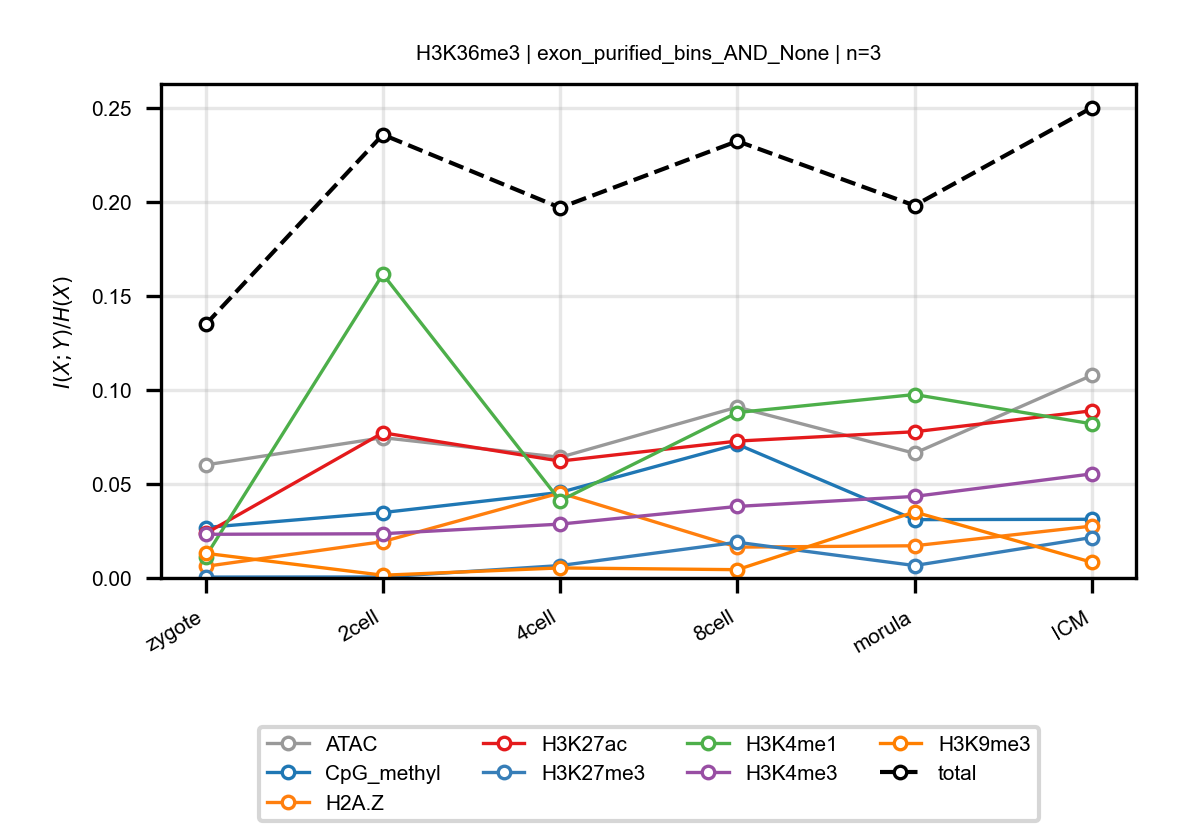

The table this chart was drawn from, first rows:
anchor, target, n_bins, stage, block, normalized_mi
H3K36me3, ATAC, 3, zygote, exon_purified_bins_AND_None, 0.06009
H3K36me3, ATAC, 3, 2cell, exon_purified_bins_AND_None, 0.07457
H3K36me3, ATAC, 3, 4cell, exon_purified_bins_AND_None, 0.06414
H3K36me3, ATAC, 3, 8cell, exon_purified_bins_AND_None, 0.09081
H3K36me3, ATAC, 3, morula, exon_purified_bins_AND_None, 0.06629
H3K36me3, ATAC, 3, ICM, exon_purified_bins_AND_None, 0.1077
H3K36me3, CpG_methyl, 3, zygote, exon_purified_bins_AND_None, 0.02682
H3K36me3, CpG_methyl, 3, 2cell, exon_purified_bins_AND_None, 0.03476
H3K36me3, CpG_methyl, 3, 4cell, exon_purified_bins_AND_None, 0.04547
H3K36me3, CpG_methyl, 3, 8cell, exon_purified_bins_AND_None, 0.07105
H3K36me3, CpG_methyl, 3, morula, exon_purified_bins_AND_None, 0.031
H3K36me3, CpG_methyl, 3, ICM, exon_purified_bins_AND_None, 0.03119
H3K36me3, H2A.Z, 3, zygote, exon_purified_bins_AND_None, 0.006172
H3K36me3, H2A.Z, 3, 2cell, exon_purified_bins_AND_None, 0.01934
H3K36me3, H2A.Z, 3, 4cell, exon_purified_bins_AND_None, 0.0452
H3K36me3, H2A.Z, 3, 8cell, exon_purified_bins_AND_None, 0.01639
H3K36me3, H2A.Z, 3, morula, exon_purified_bins_AND_None, 0.01712
H3K36me3, H2A.Z, 3, ICM, exon_purified_bins_AND_None, 0.02757
H3K36me3, H3K27ac, 3, zygote, exon_purified_bins_AND_None, 0.02367
H3K36me3, H3K27ac, 3, 2cell, exon_purified_bins_AND_None, 0.07717
H3K36me3, H3K27ac, 3, 4cell, exon_purified_bins_AND_None, 0.06213
H3K36me3, H3K27ac, 3, 8cell, exon_purified_bins_AND_None, 0.07275
H3K36me3, H3K27ac, 3, morula, exon_purified_bins_AND_None, 0.07771
H3K36me3, H3K27ac, 3, ICM, exon_purified_bins_AND_None, 0.08886
H3K36me3, H3K27me3, 3, zygote, exon_purified_bins_AND_None, 0.000485
H3K36me3, H3K27me3, 3, 2cell, exon_purified_bins_AND_None, 0.0005343
H3K36me3, H3K27me3, 3, 4cell, exon_purified_bins_AND_None, 0.006596
H3K36me3, H3K27me3, 3, 8cell, exon_purified_bins_AND_None, 0.01899
H3K36me3, H3K27me3, 3, morula, exon_purified_bins_AND_None, 0.006601
H3K36me3, H3K27me3, 3, ICM, exon_purified_bins_AND_None, 0.0215
H3K36me3, H3K4me1, 3, zygote, exon_purified_bins_AND_None, 0.01138
H3K36me3, H3K4me1, 3, 2cell, exon_purified_bins_AND_None, 0.1614
H3K36me3, H3K4me1, 3, 4cell, exon_purified_bins_AND_None, 0.04107
H3K36me3, H3K4me1, 3, 8cell, exon_purified_bins_AND_None, 0.08793
H3K36me3, H3K4me1, 3, morula, exon_purified_bins_AND_None, 0.09749
H3K36me3, H3K4me1, 3, ICM, exon_purified_bins_AND_None, 0.08194
H3K36me3, H3K4me3, 3, zygote, exon_purified_bins_AND_None, 0.02321
H3K36me3, H3K4me3, 3, 2cell, exon_purified_bins_AND_None, 0.02351
H3K36me3, H3K4me3, 3, 4cell, exon_purified_bins_AND_None, 0.02862
H3K36me3, H3K4me3, 3, 8cell, exon_purified_bins_AND_None, 0.03803
H3K36me3, H3K4me3, 3, morula, exon_purified_bins_AND_None, 0.04335
H3K36me3, H3K4me3, 3, ICM, exon_purified_bins_AND_None, 0.05531
H3K36me3, H3K9me3, 3, zygote, exon_purified_bins_AND_None, 0.01311
H3K36me3, H3K9me3, 3, 2cell, exon_purified_bins_AND_None, 0.00146
H3K36me3, H3K9me3, 3, 4cell, exon_purified_bins_AND_None, 0.00534
H3K36me3, H3K9me3, 3, 8cell, exon_purified_bins_AND_None, 0.004407
H3K36me3, H3K9me3, 3, morula, exon_purified_bins_AND_None, 0.03508
H3K36me3, H3K9me3, 3, ICM, exon_purified_bins_AND_None, 0.008355
H3K36me3, total, 3, zygote, exon_purified_bins_AND_None, 0.1347
H3K36me3, total, 3, 2cell, exon_purified_bins_AND_None, 0.2356
H3K36me3, total, 3, 4cell, exon_purified_bins_AND_None, 0.1968
H3K36me3, total, 3, 8cell, exon_purified_bins_AND_None, 0.2322
H3K36me3, total, 3, morula, exon_purified_bins_AND_None, 0.1979
H3K36me3, total, 3, ICM, exon_purified_bins_AND_None, 0.25
